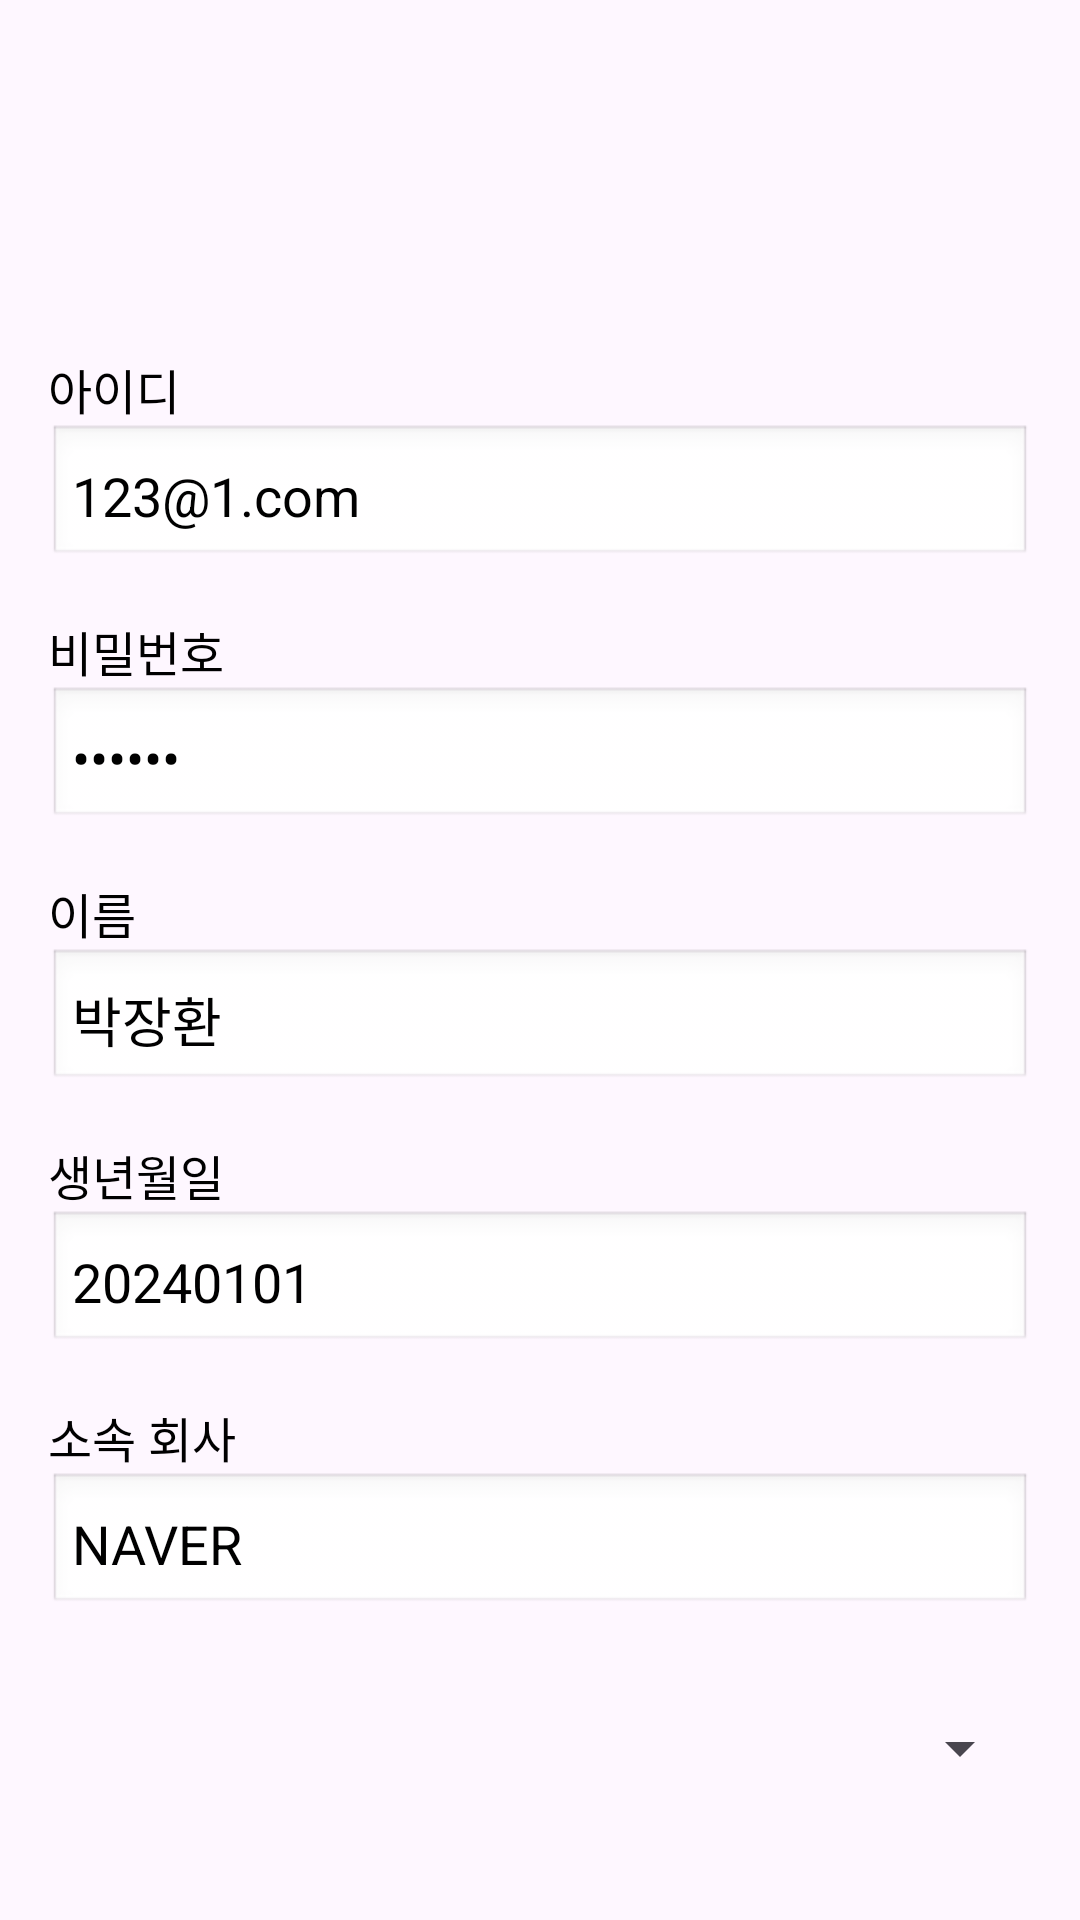

Here is an Android app screen rendered from its layout file. Give the layout XML and the strings, colors and styles it references.
<!-- AndroidManifest.xml: application theme Theme.AndroidApplecation -->
<!-- res/layout/activity_register.xml -->
<?xml version="1.0" encoding="utf-8"?>
<androidx.constraintlayout.widget.ConstraintLayout xmlns:android="http://schemas.android.com/apk/res/android"
    xmlns:app="http://schemas.android.com/apk/res-auto"
    xmlns:tools="http://schemas.android.com/tools"
    android:layout_width="match_parent"
    android:layout_height="match_parent"
    android:padding="16dp"
    tools:context=".MainActivity">

    
    <include
        android:id="@+id/component_header"
        layout="@layout/component_header"
        android:layout_width="match_parent"
        android:layout_height="wrap_content"
        app:layout_constraintEnd_toEndOf="parent"
        app:layout_constraintStart_toStartOf="parent"
        app:layout_constraintTop_toTopOf="parent" />

    
    <LinearLayout
        android:id="@+id/linearLayout2"
        android:layout_width="0dp"
        android:layout_height="wrap_content"
        android:layout_marginTop="35dp"
        android:layout_marginBottom="70dp"
        android:gravity="center_horizontal"
        android:orientation="vertical"
        app:layout_constraintEnd_toEndOf="parent"
        app:layout_constraintHorizontal_bias="0.0"
        app:layout_constraintStart_toStartOf="parent"
        app:layout_constraintTop_toBottomOf="@id/component_header">

        
        <LinearLayout
            android:layout_width="match_parent"
            android:layout_height="wrap_content"
            android:layout_marginBottom="16dp"
            android:orientation="vertical">

            <TextView
                android:id="@+id/textId_email"
                android:layout_width="wrap_content"
                android:layout_height="wrap_content"
                android:text="@string/user_id"
                android:textColor="@android:color/black"
                android:textSize="16sp" />

            <EditText
                android:id="@+id/editText_email"
                android:layout_width="match_parent"
                android:layout_height="wrap_content"
                android:background="@android:drawable/edit_text"
                android:hint="이메일을 입력하세요"
                android:inputType="textEmailAddress"
                android:padding="8dp"
                android:text="123@1.com"
                android:textColor="@android:color/black" />
        </LinearLayout>

        
        <LinearLayout
            android:layout_width="match_parent"
            android:layout_height="wrap_content"
            android:layout_marginBottom="16dp"
            android:orientation="vertical">

            <TextView
                android:id="@+id/textId_password"
                android:layout_width="wrap_content"
                android:layout_height="wrap_content"
                android:text="@string/user_pass"
                android:textColor="@android:color/black"
                android:textSize="16sp" />

            <EditText
                android:id="@+id/editText_password"
                android:layout_width="match_parent"
                android:layout_height="wrap_content"
                android:background="@android:drawable/edit_text"
                android:hint="비밀번호를 입력하세요"
                android:inputType="textPassword"
                android:padding="8dp"
                android:text="123456"
                android:textColor="@android:color/black" />
        </LinearLayout>

        
        <LinearLayout
            android:layout_width="match_parent"
            android:layout_height="wrap_content"
            android:layout_marginBottom="16dp"
            android:orientation="vertical">

            <TextView
                android:id="@+id/textId_name"
                android:layout_width="wrap_content"
                android:layout_height="wrap_content"
                android:text="@string/user_name"
                android:textColor="@android:color/black"
                android:textSize="16sp" />

            <EditText
                android:id="@+id/editText_name"
                android:layout_width="match_parent"
                android:layout_height="wrap_content"
                android:background="@android:drawable/edit_text"
                android:hint="이름을 입력하세요"
                android:inputType="textPersonName"
                android:padding="8dp"
                android:text="박장환"
                android:textColor="@android:color/black" />
        </LinearLayout>

        
        <LinearLayout
            android:layout_width="match_parent"
            android:layout_height="wrap_content"
            android:layout_marginBottom="16dp"
            android:orientation="vertical">

            <TextView
                android:id="@+id/textId_birth"
                android:layout_width="wrap_content"
                android:layout_height="wrap_content"
                android:text="생년월일"
                android:textColor="@android:color/black"
                android:textSize="16sp" />

            <EditText
                android:id="@+id/editText_birth"
                android:layout_width="match_parent"
                android:layout_height="wrap_content"
                android:background="@android:drawable/edit_text"
                android:hint="생년월일 ex) 20240101"
                android:inputType="textPersonName"
                android:padding="8dp"
                android:text="20240101"
                android:textColor="@android:color/black" />
        </LinearLayout>

        
        <LinearLayout
            android:layout_width="match_parent"
            android:layout_height="wrap_content"
            android:layout_marginBottom="16dp"
            android:orientation="vertical">

            <TextView
                android:id="@+id/textIdCompany"
                android:layout_width="wrap_content"
                android:layout_height="wrap_content"
                android:text="소속 회사"
                android:textColor="@android:color/black"
                android:textSize="16sp" />

            <EditText
                android:id="@+id/editTextCompany"
                android:layout_width="match_parent"
                android:layout_height="wrap_content"
                android:background="@android:drawable/edit_text"
                android:hint="eLink"
                android:inputType="textPersonName"
                android:padding="8dp"
                android:text="NAVER"
                android:textColor="@android:color/black" />
        </LinearLayout>

        <LinearLayout
            android:layout_width="match_parent"
            android:layout_height="wrap_content"
            android:layout_marginBottom="16dp"
            android:orientation="vertical">
            
            <Spinner
                android:id="@+id/interest_spinner"
                android:layout_width="match_parent"
                android:layout_height="wrap_content"
                android:layout_marginTop="16dp"
                app:layout_constraintEnd_toEndOf="parent"
                app:layout_constraintStart_toStartOf="parent"
                app:layout_constraintTop_toBottomOf="@id/category_spinner" />
        </LinearLayout>

        
        <Button
            android:id="@+id/btn_submit"
            android:layout_width="match_parent"
            android:layout_height="wrap_content"
            android:layout_marginTop="16dp"
            android:backgroundTint="@android:color/holo_blue_dark"
            android:padding="12dp"
            android:text="회원가입"
            android:textColor="@android:color/white"
            android:textSize="18sp" />

    </LinearLayout>

</androidx.constraintlayout.widget.ConstraintLayout>
<!-- res/layout/component_header.xml (included above) -->
<?xml version="1.0" encoding="utf-8"?>
<androidx.constraintlayout.widget.ConstraintLayout xmlns:android="http://schemas.android.com/apk/res/android"
    xmlns:app="http://schemas.android.com/apk/res-auto"
    xmlns:tools="http://schemas.android.com/tools"
    android:layout_width="match_parent"
    android:layout_height="match_parent">

    <LinearLayout
        android:id="@+id/linearLayout"
        android:layout_width="match_parent"
        android:layout_height="wrap_content"
        android:layout_marginTop="16dp"
        android:orientation="horizontal"
        app:layout_constraintEnd_toEndOf="parent"
        app:layout_constraintStart_toStartOf="parent"
        app:layout_constraintTop_toTopOf="parent">

        
        <androidx.appcompat.widget.AppCompatButton
            android:id="@+id/buttonId_undo"
            android:layout_width="wrap_content"
            android:layout_height="wrap_content"
            android:background="?attr/selectableItemBackground"
            android:padding="16dp"
            android:text=""
            app:drawableStartCompat="@drawable/arrow_back"
            app:layout_constraintBottom_toBottomOf="parent"
            app:layout_constraintStart_toStartOf="parent"
            app:layout_constraintTop_toTopOf="parent"/>
            

        <View
            android:layout_width="0dp"
            android:layout_height="0dp"
            android:layout_weight="1" />

        
        <androidx.appcompat.widget.AppCompatButton
            android:id="@+id/header_btn_check"
            android:layout_width="42dp"
            android:layout_height="42dp"
            android:layout_gravity="end"
            android:background="?attr/selectableItemBackgroundBorderless"
            app:drawableStartCompat="@drawable/ic_check"
            android:visibility="gone"/>
    </LinearLayout>
</androidx.constraintlayout.widget.ConstraintLayout>
<!-- resources referenced by this layout -->
<resources>
  <string name="user_id">아이디</string>
  <string name="user_name">이름</string>
  <string name="user_pass">비밀번호</string>
  <style name="Theme.AndroidApplecation" parent="Base.Theme.AndroidApplecation" />
  <style name="Base.Theme.AndroidApplecation" parent="Theme.Material3.DayNight.NoActionBar">
          
          
      </style>
</resources>
